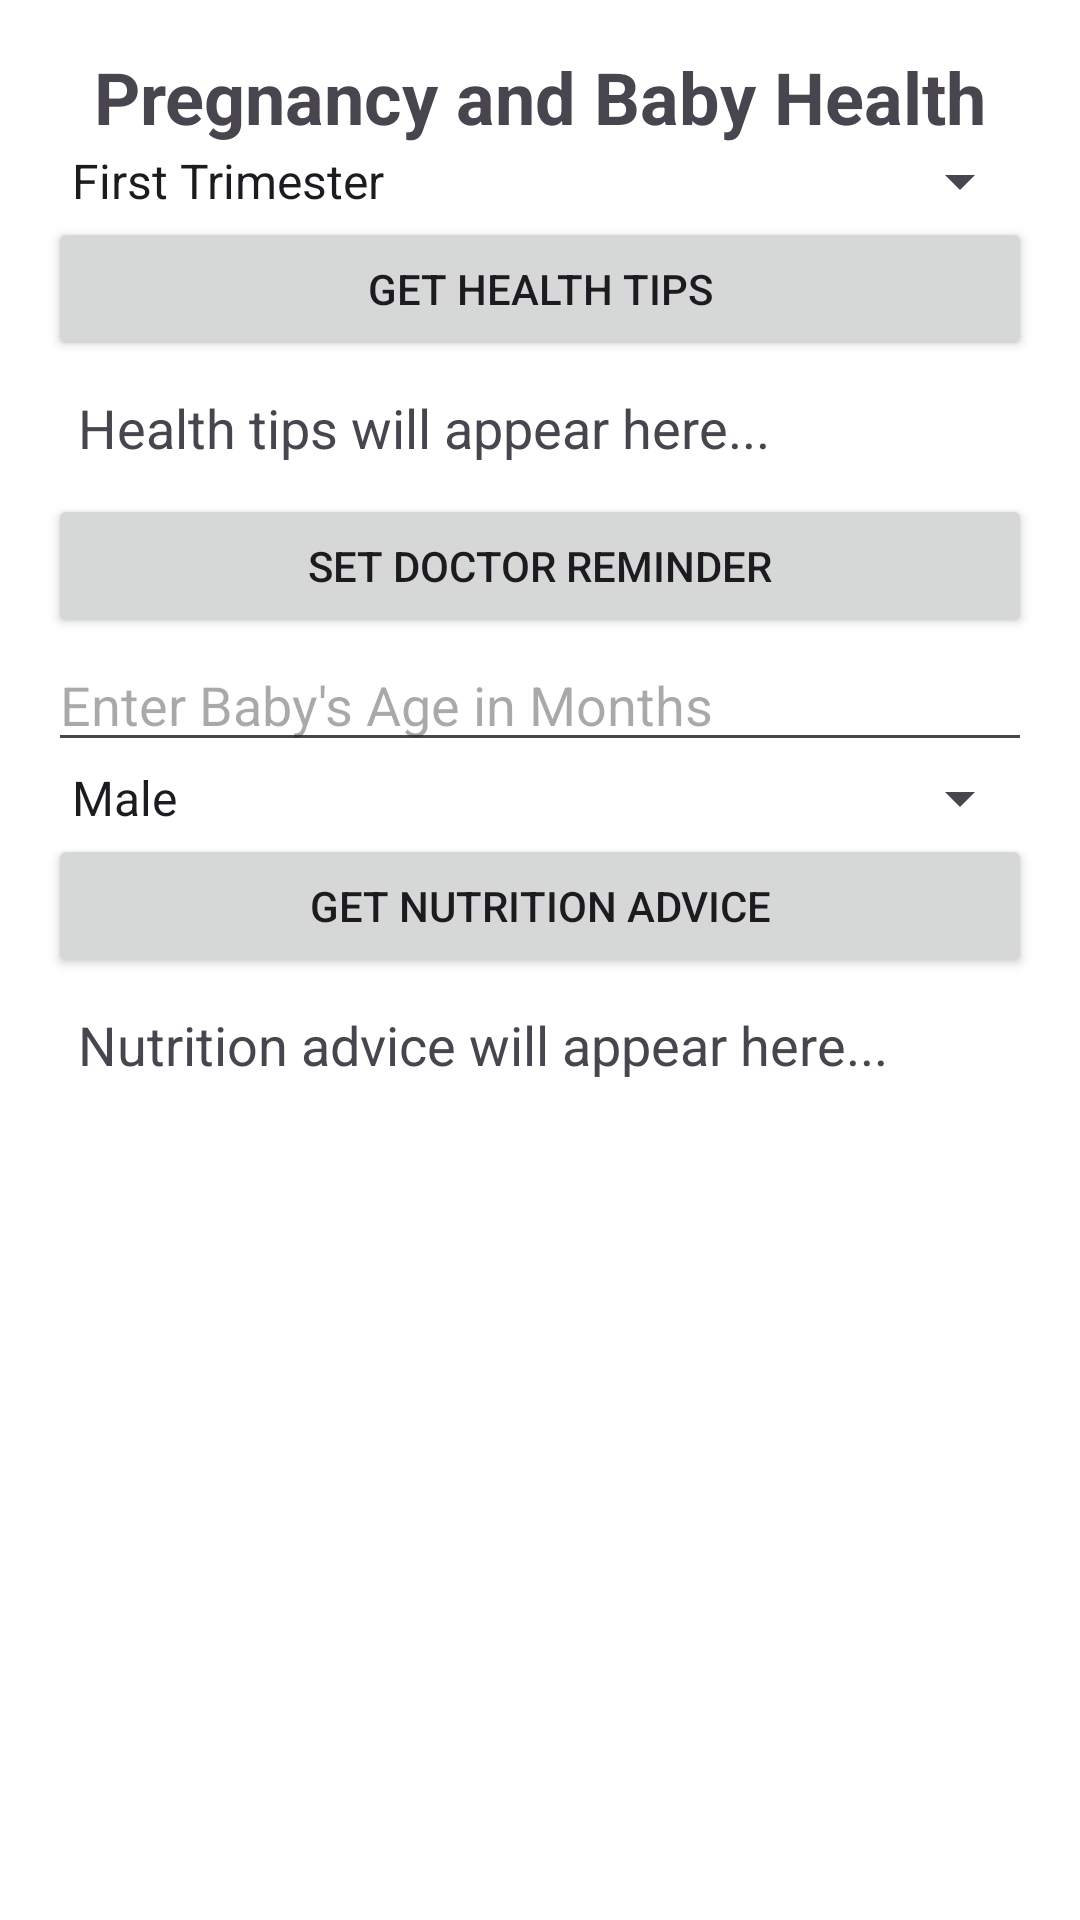

Write the Android layout XML for this screen, with the resource values it uses.
<!-- AndroidManifest.xml: application theme Theme.MedGenie -->
<!-- res/layout/activity_pregnancy_tracker.xml -->
<?xml version="1.0" encoding="utf-8"?>
<ScrollView xmlns:android="http://schemas.android.com/apk/res/android"
    android:layout_width="match_parent"
    android:layout_height="match_parent"
    android:padding="16dp">

    <LinearLayout
        android:layout_width="match_parent"
        android:layout_height="wrap_content"
        android:orientation="vertical">

        
        <TextView
            android:id="@+id/tvTitle"
            android:layout_width="wrap_content"
            android:layout_height="wrap_content"
            android:text="Pregnancy and Baby Health"
            android:textSize="24sp"
            android:textStyle="bold"
            android:layout_gravity="center"/>

        
        <Spinner
            android:id="@+id/spinnerTrimester"
            android:layout_width="match_parent"
            android:layout_height="wrap_content"
            android:entries="@array/trimester_options"/>

        
        <Button
            android:id="@+id/btnGetHealthTips"
            android:layout_width="match_parent"
            android:layout_height="wrap_content"
            android:text="Get Health Tips"/>

        
        <TextView
            android:id="@+id/tvHealthTips"
            android:layout_width="match_parent"
            android:layout_height="wrap_content"
            android:textSize="18sp"
            android:text="Health tips will appear here..."
            android:padding="10dp"/>

        
        <Button
            android:id="@+id/btnSetReminder"
            android:layout_width="match_parent"
            android:layout_height="wrap_content"
            android:text="Set Doctor Reminder"/>

        
        <EditText
            android:id="@+id/etBabyAge"
            android:layout_width="match_parent"
            android:layout_height="wrap_content"
            android:hint="Enter Baby's Age in Months"
            android:inputType="number"/>

        <Spinner
            android:id="@+id/spinnerGender"
            android:layout_width="match_parent"
            android:layout_height="wrap_content"
            android:entries="@array/gender_options"/>

        
        <Button
            android:id="@+id/btnGetNutrition"
            android:layout_width="match_parent"
            android:layout_height="wrap_content"
            android:text="Get Nutrition Advice"/>

        
        <TextView
            android:id="@+id/tvNutritionAdvice"
            android:layout_width="match_parent"
            android:layout_height="wrap_content"
            android:textSize="18sp"
            android:text="Nutrition advice will appear here..."
            android:padding="10dp"/>

    </LinearLayout>

</ScrollView>
<!-- resources referenced by this layout -->
<resources>
  <string-array name="gender_options">
          <item>Male</item>
          <item>Female</item>
          <item>Other</item>
          <item>Prefer not to say</item>
      </string-array>
  <string-array name="trimester_options">
          <item>First Trimester</item>
          <item>Second Trimester</item>
          <item>Third Trimester</item>
      </string-array>
  <style name="Theme.MedGenie" parent="Base.Theme.MedGenie" />
  <style name="Base.Theme.MedGenie" parent="Theme.Material3.DayNight.NoActionBar">
          
          <item name="colorPrimary">@color/purple_500</item>
          <item name="colorPrimaryVariant">@color/purple_700</item>
          <item name="colorOnPrimary">@color/white</item>
          <item name="android:windowBackground">@color/white</item>
          
      </style>
  <!-- not gathered from this repository: default colours our renderer supplied (Android Studio template values) -->
  <color name="purple_500">#FF6200EE</color>
  <color name="purple_700">#FF3700B3</color>
  <color name="white">#FFFFFFFF</color>
</resources>
